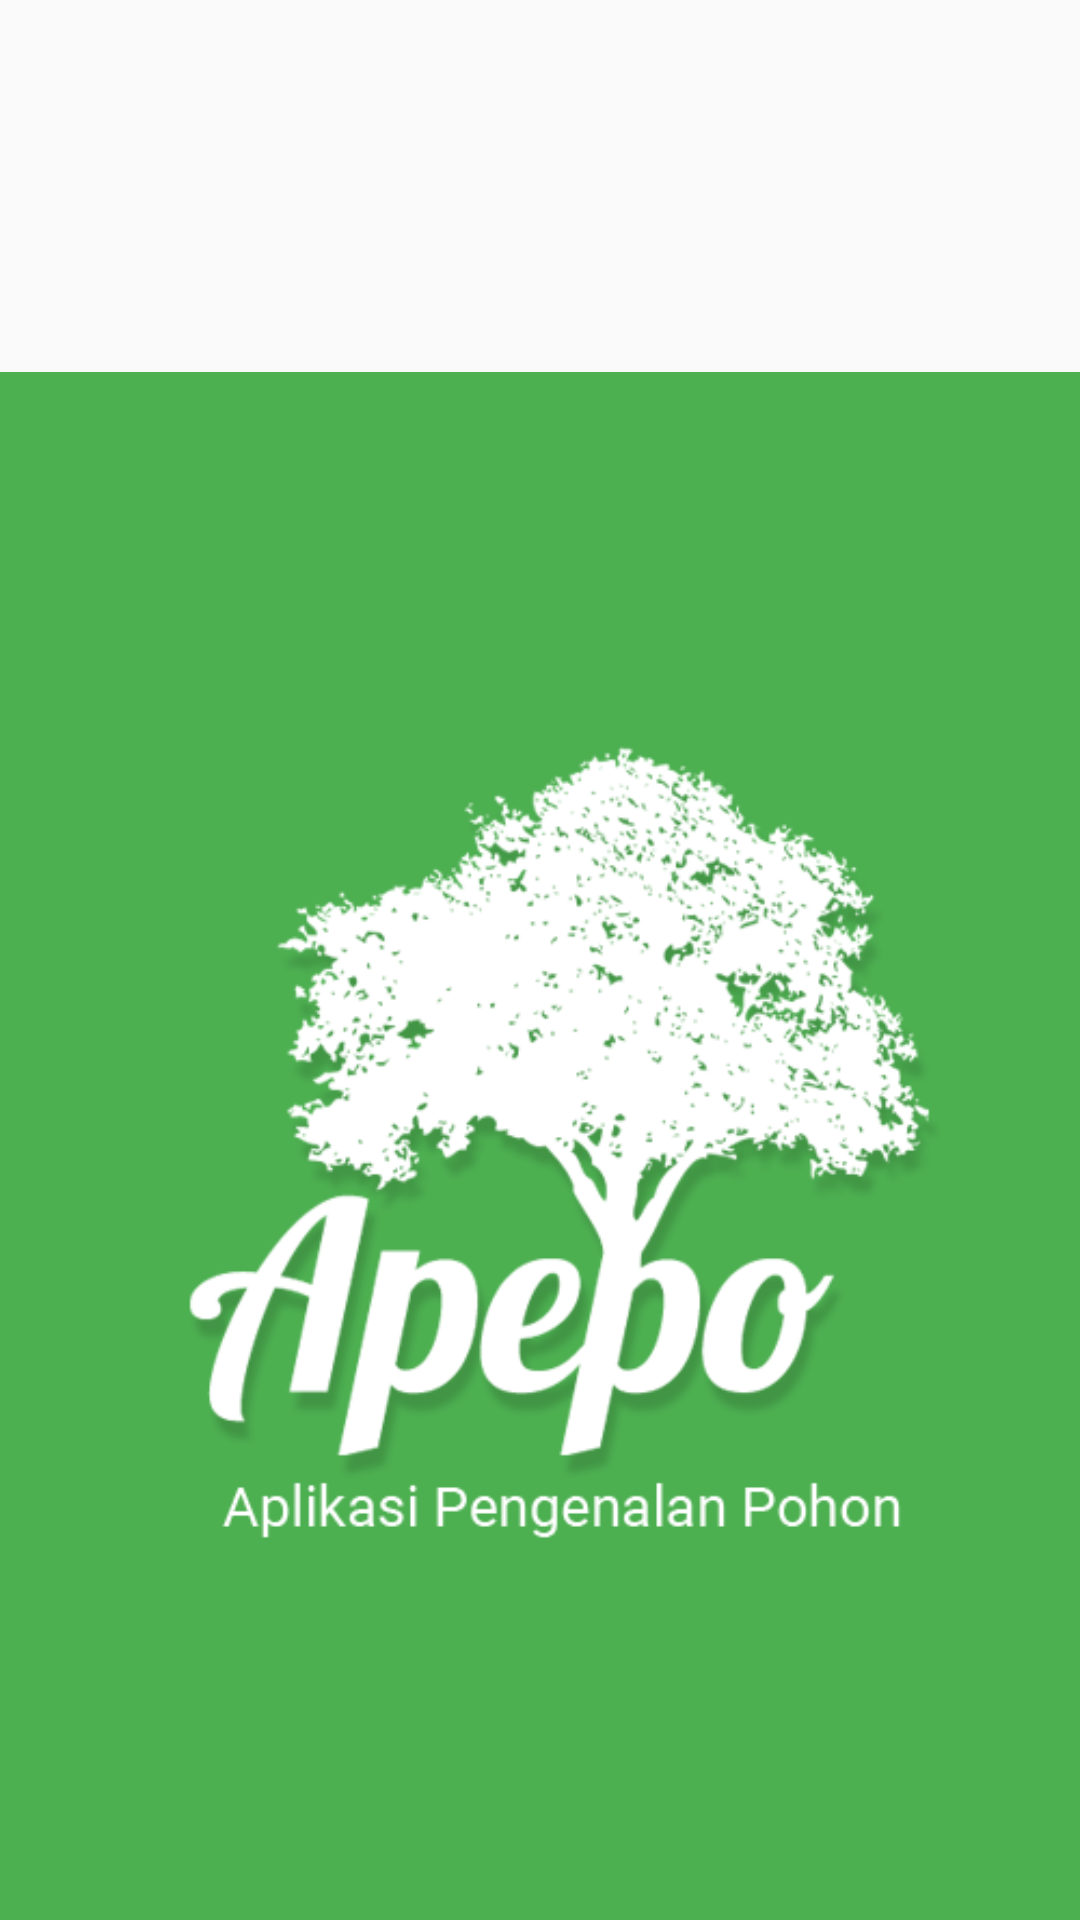

Here is an Android app screen rendered from its layout file. Give the layout XML and the strings, colors and styles it references.
<!-- AndroidManifest.xml: application theme AppTheme -->
<!-- res/layout/nav_header_main.xml -->
<?xml version="1.0" encoding="utf-8"?>
<LinearLayout xmlns:android="http://schemas.android.com/apk/res/android"
    android:layout_width="match_parent"
    android:layout_height="@dimen/nav_header_height"
    android:gravity="bottom"
    android:theme="@style/ThemeOverlay.AppCompat.Dark">

        <ImageView
            android:id="@+id/imageView"
            android:layout_width="wrap_content"
            android:layout_height="wrap_content"
            android:paddingTop="@dimen/nav_header_vertical_spacing"
            android:src="@drawable/apepo_logo_subtitle"
            android:background="@color/colorPrimary" />


</LinearLayout>
<!-- resources referenced by this layout -->
<resources>
  <color name="colorPrimary">#4caf50</color>
  <dimen name="nav_header_height">200dp</dimen>
  <dimen name="nav_header_vertical_spacing">16dp</dimen>
  <!-- drawable apepo_logo_subtitle: png bitmap (drawable, 96600 bytes) -->
  <style name="AppTheme" parent="Theme.AppCompat.Light.DarkActionBar">
          
          <item name="colorPrimary">@color/colorPrimary</item>
          <item name="colorPrimaryDark">@color/colorPrimaryDark</item>
          <item name="colorAccent">@color/colorAccent</item>
      </style>
  <color name="colorPrimaryDark">#388E3C</color>
  <color name="colorAccent">#795548</color>
</resources>
